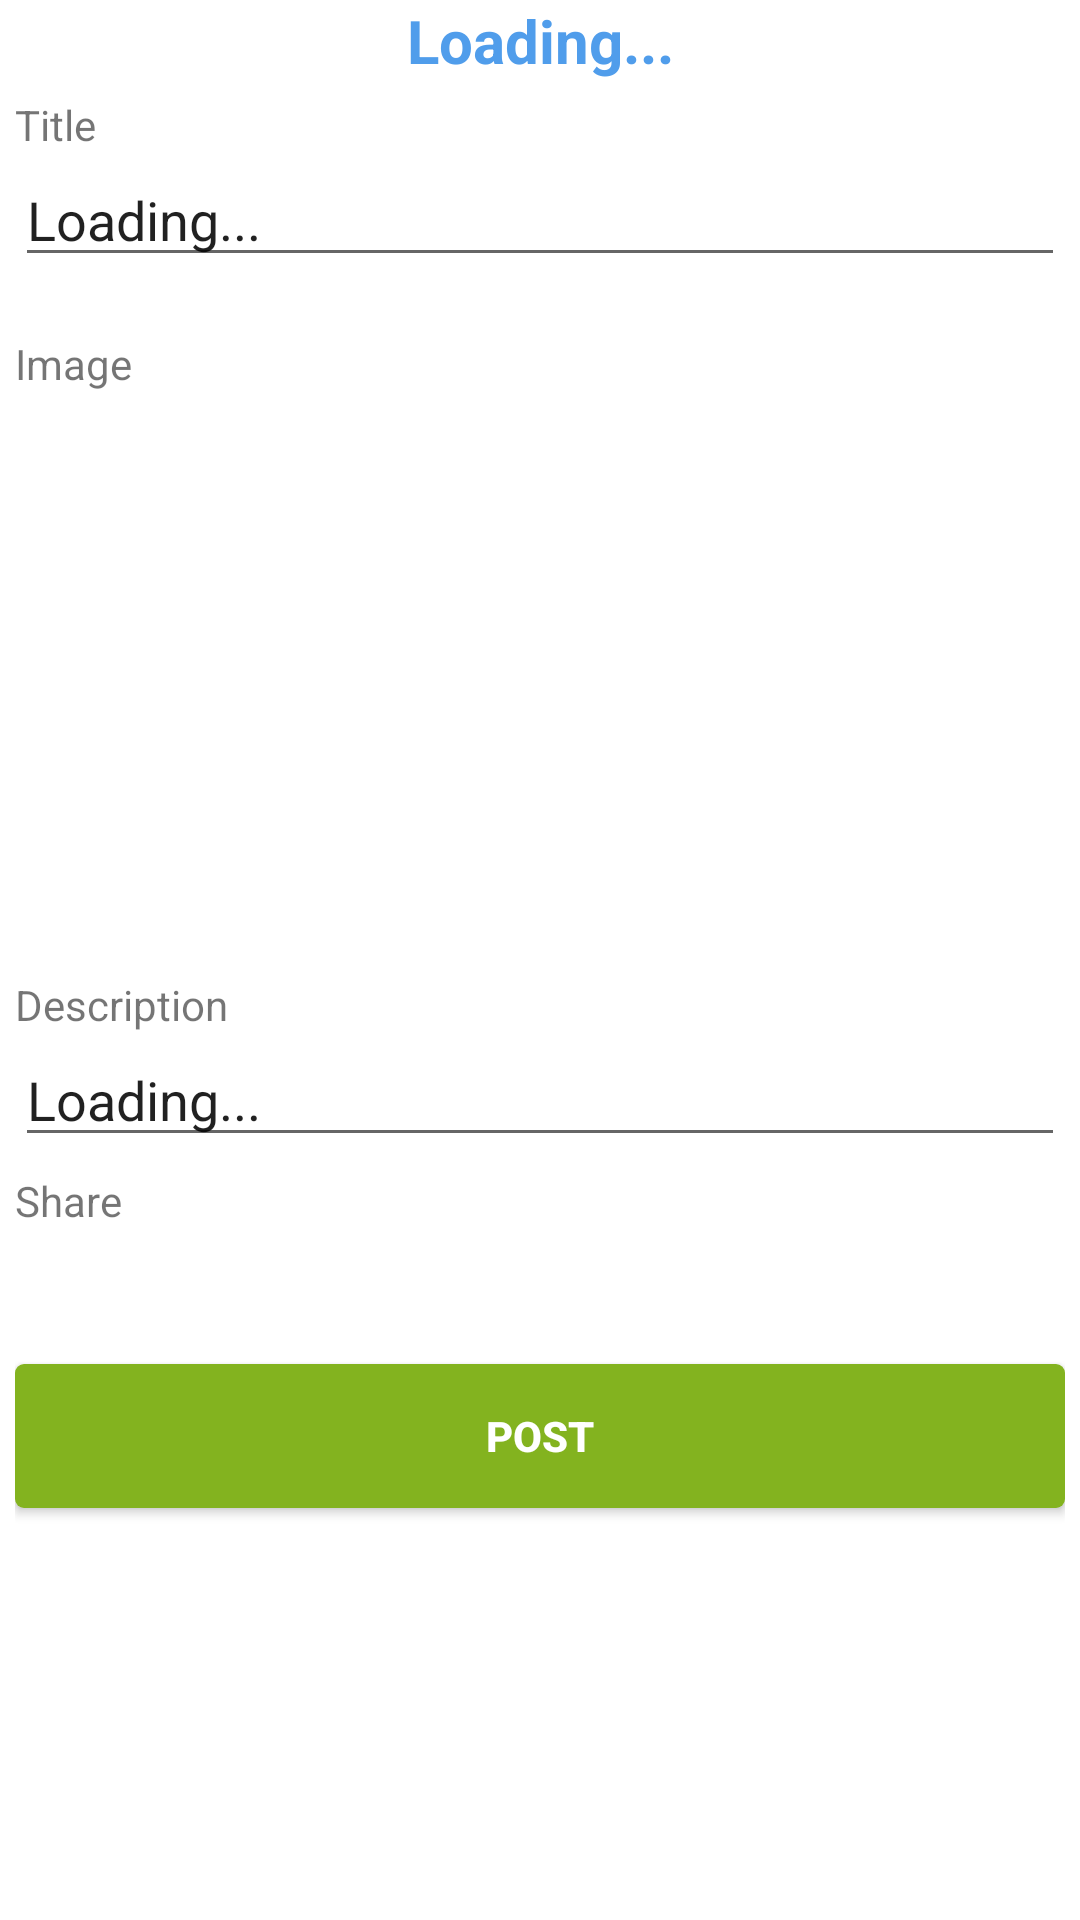

Here is an Android app screen rendered from its layout file. Give the layout XML and the strings, colors and styles it references.
<!-- AndroidManifest.xml: fallback theme Theme.MaterialComponents.DayNight.NoActionBar -->
<!-- res/layout/post_curate_activity.xml -->
<?xml version="1.0" encoding="utf-8"?>
<LinearLayout xmlns:android="http://schemas.android.com/apk/res/android"
    android:id="@+id/linearLayout1"
    android:layout_width="fill_parent"
    android:layout_height="fill_parent" >

    <ScrollView
        android:id="@+id/scrollView1"
        android:layout_width="fill_parent"
        android:layout_height="match_parent" >
        
        <LinearLayout
            android:id="@+id/linearLayout2"
            android:layout_width="match_parent"
            android:layout_height="match_parent"
            android:orientation="vertical" >
            
            
	        <TextView
	               android:id="@+id/curate_title"
	               android:layout_width="fill_parent"
	               android:layout_height="wrap_content"
	               android:gravity="center|top"
	               android:maxLines="1"
	               android:paddingLeft="5dip"
	               android:paddingRight="5dip"
	               android:textColor="@color/topic_title"
	               android:textSize="20sp"
	               android:textStyle="bold" 
	               android:text="Loading..."/>
	        
	        
	        
	        <TextView
                android:id="@+id/curate_select_topic_label"
                android:layout_width="wrap_content"
                android:layout_height="wrap_content"
                android:layout_marginTop="5dp"
                android:paddingLeft="5dip"
                android:paddingRight="5dip"
                android:text="Destination Topic" 
                android:visibility="gone"/>
	        
	        <Spinner 
		        android:id="@+id/curate_select_topic"
                android:layout_width="match_parent"
                android:layout_height="wrap_content"
                android:layout_marginLeft="5dp"
                android:layout_marginRight="5dp"
                android:visibility="gone"/>
	        
	        
	        
            <TextView
                android:id="@+id/curate_url_label"
                android:layout_width="wrap_content"
                android:layout_height="wrap_content"
                android:layout_marginTop="5dp"
                android:paddingLeft="5dip"
                android:paddingRight="5dip"
                android:text="Url" 
                android:visibility="gone"/>

            <EditText
                android:id="@+id/curate_url"
                android:layout_width="match_parent"
                android:layout_height="wrap_content"
                android:layout_marginLeft="5dp"
                android:layout_marginRight="5dp"
                android:inputType="textUri"
                android:text="Loading..." 
                android:visibility="gone"/>
            
            
            

            <TextView
                android:layout_width="wrap_content"
                android:layout_height="wrap_content"
                android:layout_marginTop="5dp"
                android:paddingLeft="5dip"
                android:paddingRight="5dip"
                android:text="Title" />

            <EditText
                android:id="@+id/post_list_title"
                android:layout_width="match_parent"
                android:layout_height="wrap_content"
                android:layout_marginLeft="5dp"
                android:layout_marginRight="5dp"
                android:text="Loading..." />

            
            
            <LinearLayout
                android:id="@+id/image_horizontal_layout"
                android:layout_width="match_parent"
                android:layout_height="wrap_content" 
                android:paddingLeft="0dp"
                android:paddingRight="0dp"
                android:orientation="horizontal">
                
	            <TextView
	                android:layout_width="wrap_content"
	                android:layout_height="wrap_content"
	                android:layout_marginLeft="5dp"
	                android:layout_marginRight="5dp"
	                android:layout_marginTop="5dp"
	                android:text="Image"
	                android:layout_gravity="center_vertical"/>
	            
	            <Button
	                android:id="@+id/post_image_upload"
	                android:layout_width="48dip"
	                android:layout_height="48dip"
	                android:layout_marginLeft="20dip"
	                android:background="@drawable/photo"/>
	            
	        </LinearLayout>
            
            <Gallery
                android:id="@+id/gallery"
                android:layout_width="match_parent"
                android:layout_height="180dp"
                android:layout_marginLeft="5dp"
                android:layout_marginRight="5dp" />

            

            <TextView
                android:layout_width="wrap_content"
                android:layout_height="wrap_content"
                android:layout_marginLeft="5dp"
                android:layout_marginRight="5dp"
                android:layout_marginTop="5dp"
                android:text="Description" />

            <EditText
                android:id="@+id/post_list_content"
                android:layout_width="match_parent"
                android:layout_height="wrap_content"
                android:layout_marginLeft="5dp"
                android:layout_marginRight="5dp"
                android:text="Loading..." />
            
            
             <TextView
                android:layout_width="wrap_content"
                android:layout_height="wrap_content"
                android:layout_marginLeft="5dp"
                android:layout_marginRight="5dp"
                android:layout_marginTop="5dp"
                android:text="Share" />
             
             	<HorizontalScrollView 
             	      android:id="@+id/shareScroll"
                      android:layout_width="match_parent" 
                      android:layout_height="wrap_content">
             
		            <LinearLayout
		                android:id="@+id/shareContainer"
		                android:layout_width="wrap_content"
		                android:layout_height="40dp" 
		                android:paddingLeft="5dp"
			            android:paddingRight="5dp"
			            android:orientation="horizontal">
		                
			        </LinearLayout>
	        	</HorizontalScrollView>
	        
            <LinearLayout
                android:id="@+id/shareEditContainer"
                android:layout_width="match_parent"
                android:layout_height="wrap_content" 
                android:paddingLeft="5dip"
	            android:paddingRight="5dip"
	            android:orientation="vertical">
                
	        </LinearLayout>
            
            

            <LinearLayout
                android:layout_width="match_parent"
                android:layout_height="wrap_content" 
                android:paddingLeft="5dip"
	            android:paddingRight="5dip">

                <Button
                    android:id="@+id/curate"
                    android:layout_width="fill_parent"
                    android:layout_height="wrap_content"
                    android:layout_marginBottom="10dp"
                    android:layout_marginTop="5dp"
                    android:layout_weight="1"
                    android:background="@drawable/rcgreen"
                    android:gravity="center"
                    android:padding="5dip"
                    android:text="Post"
                    android:textColor="#FFFFFF"
                    android:textStyle="bold" />

            </LinearLayout>
        </LinearLayout>
    </ScrollView>

</LinearLayout>
<!-- resources referenced by this layout -->
<resources>
  <color name="topic_title">#509DEB</color>
  <!-- drawable rcgreen (drawable) -->
  <?xml version="1.0" encoding="utf-8"?>
  <shape xmlns:android="http://schemas.android.com/apk/res/android" android:shape="rectangle">
  	<corners android:radius="3dip"/>	
  	<solid android:color="@color/green"/>
  </shape>
  <color name="green">#83B31F</color>
</resources>
